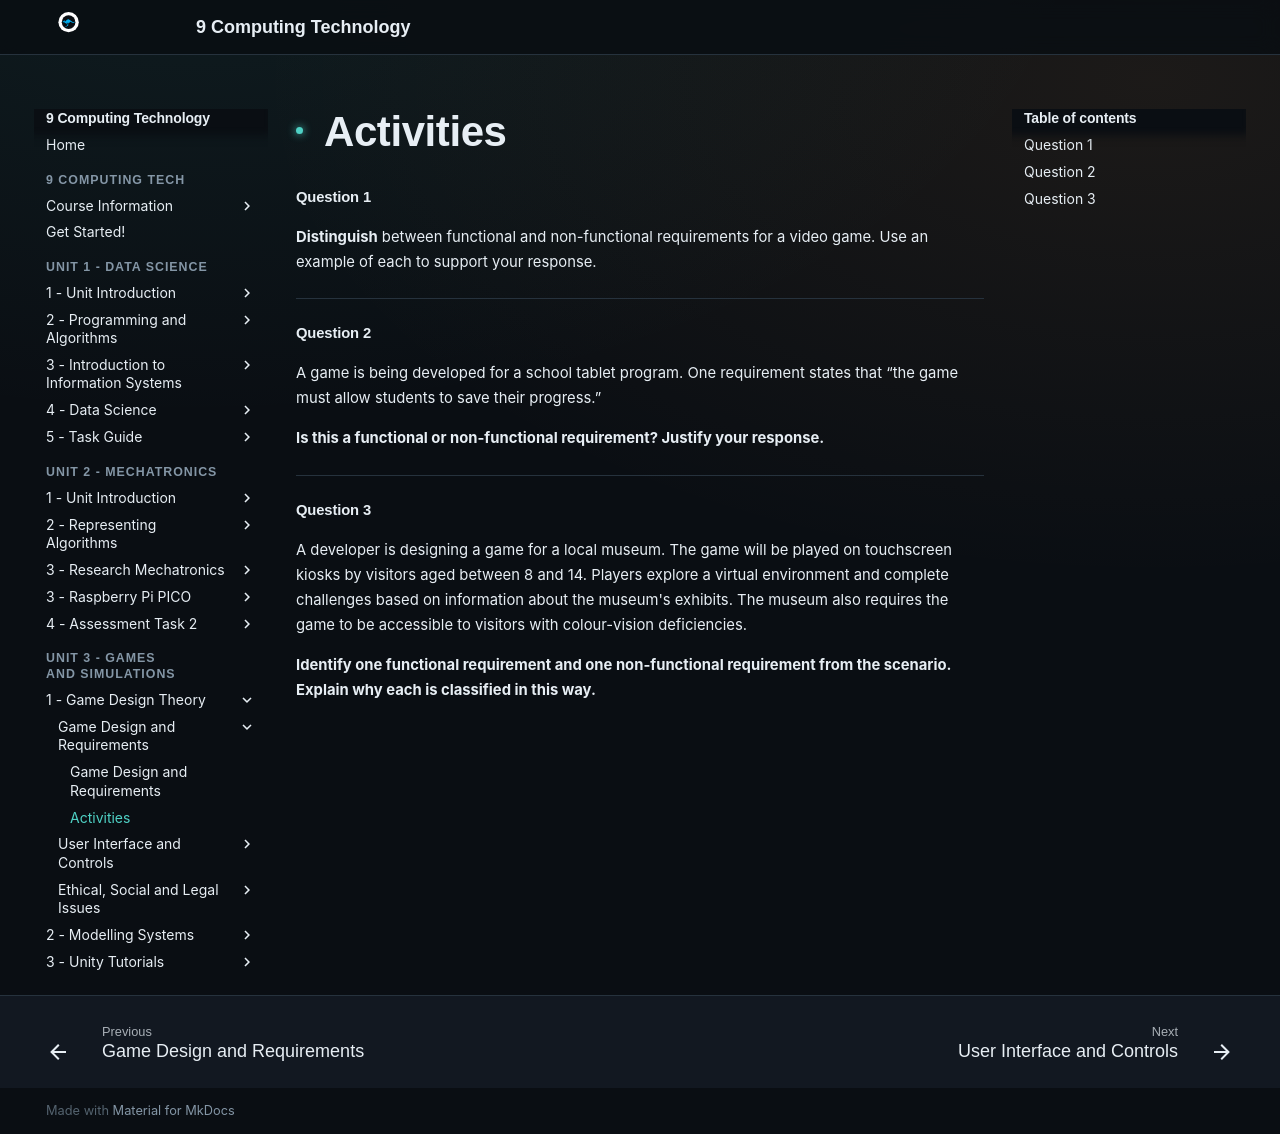

repository: Vormamim/y9-computing-tech · page: unit-3-games-and-simulations/1-game-design-theory/game-design-and-requirements/activities.html · generator: mkdocs

# Activities

#### **Question 1**

**Distinguish** between functional and non-functional requirements for a video game. Use an example of each to support your response.

***

#### Question 2

A game is being developed for a school tablet program. One requirement states that “the game must allow students to save their progress.”

**Is this a functional or non-functional requirement? Justify your response.**

***

#### Question 3

A developer is designing a game for a local museum. The game will be played on touchscreen kiosks by visitors aged between 8 and 14. Players explore a virtual environment and complete challenges based on information about the museum's exhibits. The museum also requires the game to be accessible to visitors with colour-vision deficiencies.

**Identify one functional requirement and one non-functional requirement from the scenario. Explain why each is classified in this way.**
